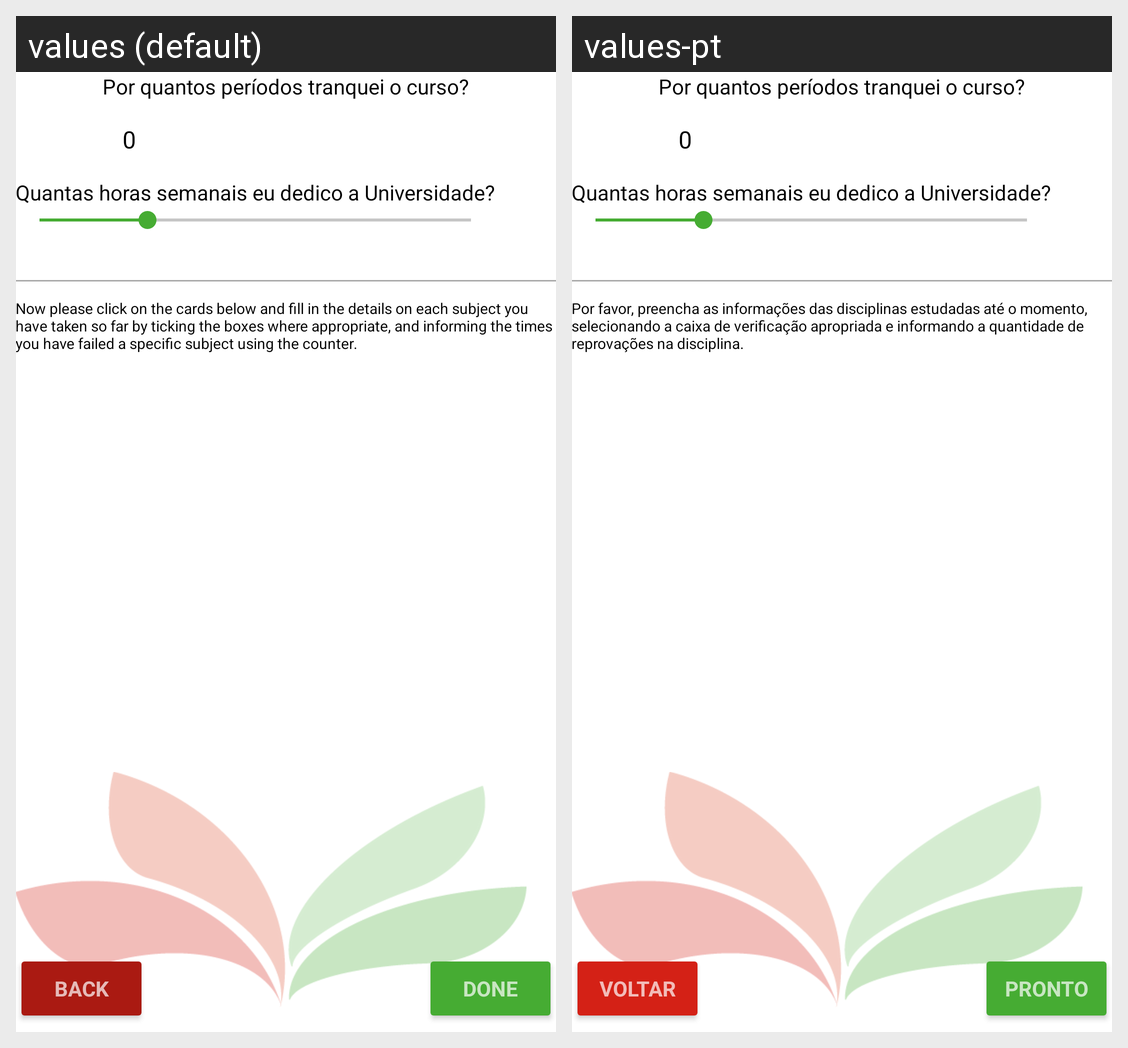

This grid shows one Android layout under two languages. Give, for every string resource on the screen, its name, the default text and each shown locale's text.
Android screen res/layout/activity_cadastro2.xml rendered under 2 locales, left to right: values (default), values-pt. Device: Nexus 5 (rendered at 1080×1920; each locale shown at half size, 540×960, under a caption strip naming it); theme SisaStyle.
Strings drawn on this screen, with the default value and each locale's value (text and hints the layout hard-codes, and strings that could not be matched under every locale, appear in the picture but are not listed):

label_info_cadastro2
  values: Now please click on the cards below and fill in the details on each subject you have taken so far by ticking the boxes where appropriate, and informing the times you have failed a specific subject using the counter.
  values-pt: Por favor, preencha as informações das disciplinas estudadas até o momento, selecionando a caixa de verificação apropriada e informando a quantidade de reprovações na disciplina.

action_pronto
  values: Done
  values-pt: Pronto

action_voltar
  values: Back
  values-pt: Voltar
